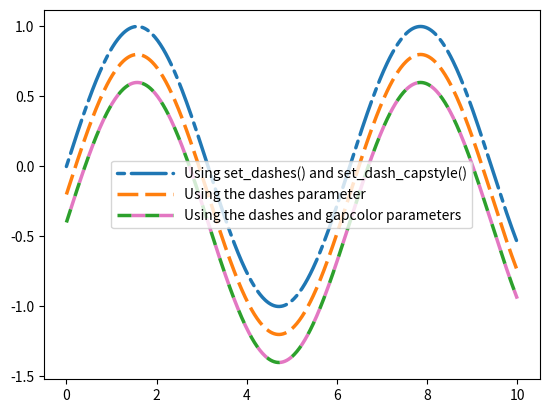

Write Python code to recreate this figure.
import numpy as np
import matplotlib.pyplot as plt

x = np.linspace(0, 10, 500)
y = np.sin(x)

plt.rc('lines', linewidth=2.5)
fig, ax = plt.subplots()

# Using set_dashes() and set_capstyle() to modify dashing of an existing line.
line1, = ax.plot(x, y, label='Using set_dashes() and set_dash_capstyle()')
line1.set_dashes([2, 2, 10, 2])  # 2pt line, 2pt break, 10pt line, 2pt break.
line1.set_dash_capstyle('round')

# Using plot(..., dashes=...) to set the dashing when creating a line.
line2, = ax.plot(x, y - 0.2, dashes=[6, 2], label='Using the dashes parameter')

# Using plot(..., dashes=..., gapcolor=...) to set the dashing and
# alternating color when creating a line.
line3, = ax.plot(x, y - 0.4, dashes=[4, 4], gapcolor='tab:pink',
                 label='Using the dashes and gapcolor parameters')

ax.legend(handlelength=4)
plt.show()